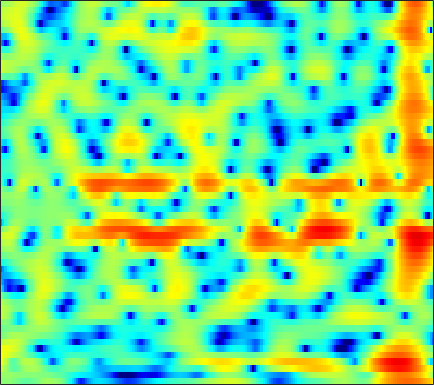

The data file committed next to this chart (first rows):
0.19631, 0.34845, 0.44905, 0.44066, 0.36605, 0.17633, -0.092025, -0.33547, -0.68642, -1.0263, -1.2985, -1.4412, -1.4874, -1.3606, -1.1618, -0.7926, -0.36201, -0.027071, 0.39813, 0.7695, 1.0492, 1.1989, 1.3022, 1.2868
0.8065, 0.8729, 0.9037, 0.8806, 0.8357, 0.7514, 0.6521, 0.5734, 0.4704, 0.3798, 0.305, 0.261, 0.2191, 0.1939, 0.1844, 0.1769, 0.1693, 0.1585, 0.1291, 0.07264, -0.01295, -0.095, -0.2374, -0.4215
3.452, 2.627, 1.417, 0.1656, -0.6895, -1.494, -1.716, -1.503, -0.8981, -0.1715, 0.504, 0.9239, 1.336, 1.575, 1.639, 1.574, 1.351, 1.081, 0.5885, -0.04, -0.7643, -1.332, -2.042, -2.593
5.42, 4.265, 2.516, 0.6244, -0.6985, -1.818, -1.756, -1.12, -0.03242, 0.9404, 1.663, 2.024, 2.271, 2.264, 2.105, 1.704, 1.088, 0.4742, -0.5616, -1.901, -3.64, -5.278, -8.044, -11.37
5.21, 4.809, 4.262, 3.724, 3.342, 2.867, 2.431, 2.118, 1.689, 1.214, 0.6638, 0.1869, -0.5494, -1.406, -2.111, -3.09, -4.069, -4.751, -5.526, -6.107, -6.481, -6.625, -6.667, -6.545
4.653, 4.633, 4.548, 4.397, 4.233, 3.938, 3.546, 3.177, 2.57, 1.805, 0.8532, -0.005547, -1.398, -3.17, -4.838, -7.756, -12.07, -17.39, -40.65, -17.4, -12.21, -9.978, -7.974, -6.621
1.952, 2.387, 2.827, 3.115, 3.235, 3.272, 3.179, 3.027, 2.717, 2.28, 1.704, 1.185, 0.378, -0.5449, -1.29, -2.295, -3.197, -3.736, -4.199, -4.323, -4.186, -3.989, -3.707, -3.503
-1.034, -0.3082, 0.4386, 0.9729, 1.256, 1.505, 1.635, 1.671, 1.649, 1.564, 1.423, 1.289, 1.088, 0.8683, 0.6973, 0.4626, 0.2286, 0.06053, -0.1464, -0.3304, -0.4988, -0.6312, -0.8457, -1.133
-1.466, -0.9933, -0.5686, -0.3474, -0.2921, -0.3214, -0.418, -0.498, -0.5478, -0.4817, -0.2821, -0.06762, 0.2689, 0.606, 0.8353, 1.083, 1.251, 1.328, 1.364, 1.316, 1.181, 1.024, 0.7503, 0.4103
0.4304, 0.4499, 0.2096, -0.3731, -1.054, -2.325, -4.04, -5.524, -7.171, -7.092, -5.26, -3.623, -1.697, -0.1848, 0.6977, 1.59, 2.198, 2.493, 2.695, 2.683, 2.486, 2.234, 1.791, 1.251
2.551, 2.326, 1.789, 0.9485, 0.08445, -1.417, -3.32, -4.954, -6.89, -6.902, -4.891, -3.112, -1.07, 0.5108, 1.419, 2.323, 2.909, 3.145, 3.202, 2.981, 2.5, 1.959, 0.9947, -0.2493
2.729, 2.424, 1.936, 1.374, 0.9202, 0.3142, -0.2212, -0.5289, -0.7486, -0.6813, -0.3335, 0.0436, 0.6279, 1.229, 1.647, 2.083, 2.34, 2.389, 2.239, 1.84, 1.15, 0.4023, -0.9607, -2.768
2.218, 1.707, 1.022, 0.388, -0.03344, -0.5152, -0.8794, -1.03, -1.027, -0.8204, -0.4396, -0.06056, 0.5339, 1.162, 1.607, 2.099, 2.428, 2.556, 2.544, 2.278, 1.723, 1.123, 0.05852, -1.325
0.105, -0.9395, -2.276, -3.442, -4.147, -4.863, -5.368, -5.618, -5.687, -5.33, -4.384, -3.357, -1.772, -0.224, 0.8065, 1.968, 2.866, 3.36, 3.768, 3.87, 3.697, 3.416, 2.825, 1.946
-5.552, -8.097, -12.23, -16.01, -16.24, -14.53, -13.63, -14.16, -17.3, -28.88, -18.28, -11.71, -6.549, -3.122, -1.224, 0.7251, 2.187, 3, 3.749, 4.181, 4.343, 4.286, 4.013, 3.539
-8.103, -9.923, -12.35, -14.01, -13.95, -12.8, -11.64, -10.96, -10.14, -9.126, -7.679, -6.22, -4.058, -2.055, -0.7161, 0.8157, 2.016, 2.704, 3.378, 3.808, 3.998, 3.974, 3.759, 3.395
-9.493, -9.224, -8.73, -8.21, -7.713, -6.911, -6.091, -5.447, -4.496, -3.561, -2.56, -1.752, -0.6929, 0.3083, 1.013, 1.878, 2.563, 2.963, 3.348, 3.537, 3.509, 3.386, 3.051, 2.514
-12.43, -9.888, -7.574, -5.9, -4.937, -3.877, -2.929, -2.283, -1.484, -0.7749, -0.06845, 0.4501, 1.076, 1.666, 2.077, 2.533, 2.882, 3.075, 3.221, 3.181, 2.948, 2.683, 2.145, 1.348
-5.297, -4.639, -3.718, -2.817, -2.19, -1.491, -0.8936, -0.4938, -0.06267, 0.3533, 0.7491, 1.007, 1.353, 1.721, 1.982, 2.271, 2.524, 2.659, 2.719, 2.653, 2.442, 2.107, 1.468, 0.5956
-1.39, -1.053, -0.5874, -0.2233, -0.0004597, 0.2282, 0.3, 0.2722, 0.1456, 0.02772, -0.111, -0.1794, -0.09503, 0.1105, 0.3424, 0.7625, 1.224, 1.525, 1.819, 2.02, 2.059, 1.905, 1.536, 0.9606
0.2104, 0.7324, 1.23, 1.464, 1.438, 1.192, 0.6606, 0.05427, -0.9725, -2.334, -3.822, -4.725, -5.323, -4.938, -4.156, -2.802, -1.534, -0.6902, 0.307, 1.02, 1.444, 1.701, 1.811, 1.671
1.445, 2.045, 2.482, 2.64, 2.528, 1.969, 1.035, -0.008896, -1.995, -4.963, -9.257, -14.64, -27.13, -15.29, -11.05, -7.574, -5.204, -3.681, -1.888, -0.5576, 0.2761, 0.7789, 1.071, 1.057
2.523, 2.974, 3.436, 3.681, 3.72, 3.42, 2.724, 1.889, 0.4129, -1.477, -3.949, -5.765, -8.381, -11.3, -13.38, -13.7, -9.716, -6.518, -3.428, -1.457, -0.1485, 0.1194, -0.1673, -1.087
-1.31, -0.2846, 1.126, 2.2, 2.714, 3.148, 3.113, 2.849, 2.202, 1.143, -0.1359, -1.333, -3.224, -5.226, -6.731, -6.966, -5.447, -3.738, -1.796, -0.4354, 0.3294, 0.4412, 0.04898, -1.124
-9.991, -6.415, -3.407, -1.388, -0.3897, 0.5399, 1.059, 1.243, 1.194, 0.9326, 0.5264, 0.0994, -0.3943, -0.8429, -1.079, -1.137, -0.9642, -0.6603, -0.2786, 0.1748, 0.3554, 0.4839, 0.4909, 0.3087
-4.883, -4.079, -2.889, -1.87, -1.17, -0.5002, -0.009993, 0.2309, 0.4022, 0.4687, 0.3875, 0.3132, 0.1627, 0.0298, -0.01132, -0.07515, -0.02217, 0.0355, 0.1521, 0.2919, 0.4035, 0.4888, 0.5454, 0.6039
-1.876, -1.639, -1.247, -0.8373, -0.5501, -0.1946, 0.06814, 0.199, 0.3267, 0.3475, 0.311, 0.2636, 0.1389, 0.02702, -0.04986, -0.101, -0.106, -0.08749, 0.02316, 0.1048, 0.2815, 0.3489, 0.4377, 0.5166
-0.2177, -0.1265, -0.01585, 0.1696, 0.2806, 0.458, 0.6007, 0.6769, 0.6951, 0.6016, 0.433, 0.2067, -0.1096, -0.473, -0.7381, -0.9434, -1.016, -0.9186, -0.6924, -0.3524, -0.04457, 0.1729, 0.4084, 0.5076
0.6679, 0.6294, 0.5729, 0.6031, 0.6989, 0.8935, 1.151, 1.348, 1.472, 1.41, 1.05, 0.551, -0.388, -1.693, -2.766, -4.014, -4.283, -3.664, -2.439, -1.109, -0.1992, 0.334, 0.7903, 0.9415
0.3227, -0.2262, -1.084, -1.88, -1.818, -0.9524, 0.4005, 1.373, 2.329, 2.822, 2.707, 2.275, 0.9067, -1.363, -4.218, -10.93, -14.54, -7.708, -2.966, -0.4666, 0.9002, 1.395, 1.466, 1.174
-1.838, -3.101, -6.21, -13.31, -19.32, -7.996, -2.714, -0.357, 1.687, 2.858, 3.427, 3.47, 3.151, 2.438, 1.836, 1.109, 0.8575, 0.9994, 1.427, 1.791, 1.781, 1.41, 0.2816, -1.79
-2.929, -3.19, -3.658, -3.919, -3.707, -2.857, -1.593, -0.6086, 0.5837, 1.449, 2.054, 2.287, 2.472, 2.413, 2.338, 2.149, 1.984, 1.837, 1.629, 1.321, 0.8064, 0.2651, -0.717, -2.099
-3.201, -3.028, -2.832, -2.494, -2.199, -1.643, -1.002, -0.5326, 0.09429, 0.615, 1.024, 1.237, 1.395, 1.432, 1.388, 1.26, 1.074, 0.9065, 0.6694, 0.4076, 0.09934, -0.1096, -0.421, -0.6595
-3.678, -3.488, -3.128, -2.651, -2.233, -1.612, -0.9589, -0.4904, 0.04289, 0.4949, 0.7764, 0.9232, 0.9263, 0.8573, 0.6762, 0.4002, 0.03601, -0.2164, -0.5256, -0.7397, -0.7826, -0.7249, -0.5488, -0.2204
-5.187, -5.345, -5.059, -4.276, -3.394, -2.157, -1.022, -0.2561, 0.5262, 1.058, 1.317, 1.335, 1.175, 0.7451, 0.3136, -0.4612, -1.351, -2.086, -2.974, -3.543, -3.469, -3.013, -1.955, -0.7686
-9.664, -13.2, -15.88, -9.944, -6.471, -3.157, -0.9343, 0.2245, 1.314, 1.89, 2.086, 1.943, 1.485, 0.613, -0.2284, -1.7, -3.601, -5.408, -8.783, -13.81, -15.44, -10.59, -5.454, -2.115
-6.274, -7.141, -7.222, -5.568, -3.762, -1.681, 0.001976, 0.9042, 1.691, 2.007, 1.875, 1.509, 0.5551, -0.7641, -2.096, -4.053, -6.168, -7.54, -9.122, -9.774, -8.943, -7.205, -4.205, -1.558
-2.676, -2.342, -1.797, -1.034, -0.4094, 0.4531, 1.18, 1.609, 1.909, 1.898, 1.465, 0.8583, -0.429, -2.362, -4.359, -8.266, -14.46, -19.97, -13.71, -9, -5.776, -3.946, -1.842, -0.06428
-2.719, -2.063, -1.211, -0.4564, 0.04495, 0.6631, 1.147, 1.41, 1.599, 1.559, 1.262, 0.8048, -0.05004, -1.307, -2.512, -4.331, -6.033, -6.582, -5.913, -4.282, -2.573, -1.403, -0.1249, 0.916
-4.572, -3.738, -2.749, -1.948, -1.406, -0.7883, -0.262, 0.05648, 0.4103, 0.6272, 0.7503, 0.7154, 0.5877, 0.3292, 0.06288, -0.245, -0.4556, -0.5106, -0.3546, 0.003243, 0.4089, 0.7625, 1.1, 1.339
-6.309, -5.504, -4.726, -4.066, -3.624, -3.063, -2.484, -2.018, -1.365, -0.7267, -0.1151, 0.3184, 0.7812, 1.166, 1.406, 1.654, 1.871, 1.978, 2.125, 2.205, 2.201, 2.14, 1.929, 1.534
-6.978, -6.75, -6.66, -6.722, -6.845, -6.804, -6.342, -5.645, -4.39, -2.929, -1.563, -0.5829, 0.5353, 1.486, 2.099, 2.745, 3.232, 3.518, 3.727, 3.764, 3.636, 3.36, 2.808, 1.948
-7.538, -8.118, -9.125, -10.8, -12.69, -16.25, -18.18, -14.94, -10.15, -6.559, -3.878, -2.301, -0.514, 0.8983, 1.786, 2.769, 3.518, 3.958, 4.334, 4.502, 4.423, 4.194, 3.611, 2.698
-9.338, -10.14, -11.23, -12.46, -13.52, -15.05, -15.18, -13.68, -10.8, -8.063, -5.744, -4.284, -2.524, -0.9898, 0.01492, 1.218, 2.218, 2.805, 3.437, 3.834, 3.98, 3.966, 3.716, 3.216
-14.85, -15.58, -14.32, -12.65, -11.65, -10.8, -10.09, -9.57, -8.843, -8.1, -7.23, -6.437, -5.161, -3.599, -2.417, -0.9029, 0.4354, 1.264, 2.163, 2.803, 3.234, 3.408, 3.512, 3.453
-13.13, -13.81, -11.38, -9.065, -7.97, -7.081, -6.834, -6.992, -7.724, -9.21, -11.4, -12.66, -11.2, -7.559, -5.061, -2.506, -0.6134, 0.4668, 1.495, 2.23, 2.739, 2.984, 3.233, 3.422
-0.7475, -1.238, -1.542, -1.599, -1.6, -1.733, -2.14, -2.705, -3.937, -5.842, -8.412, -10.11, -9.081, -5.834, -3.664, -1.554, -0.1536, 0.5443, 1.068, 1.267, 1.279, 1.329, 1.457, 1.775
3.267, 2.889, 2.467, 2.128, 1.909, 1.581, 1.204, 0.8537, 0.3136, -0.2688, -0.7336, -0.8982, -0.8517, -0.557, -0.264, 0.01928, -0.000635, -0.2864, -1.066, -2.446, -4.345, -5.743, -6.338, -4.909
3.038, 2.776, 2.49, 2.294, 2.195, 2.073, 1.98, 1.901, 1.788, 1.661, 1.521, 1.447, 1.301, 1.092, 0.8802, 0.4462, -0.2721, -1.076, -2.58, -4.869, -8.33, -11.99, -14.67, -10.2
0.7719, 0.5618, 0.4709, 0.5601, 0.7129, 1.025, 1.375, 1.639, 1.938, 2.164, 2.267, 2.281, 2.191, 1.974, 1.695, 1.188, 0.5057, -0.1186, -1.151, -2.314, -3.435, -4.083, -4.556, -4.471
-3.548, -3.886, -3.93, -3.369, -2.586, -1.304, -0.04884, 0.7833, 1.691, 2.351, 2.784, 2.932, 2.976, 2.84, 2.627, 2.2, 1.654, 1.185, 0.5024, -0.1783, -0.8241, -1.274, -1.746, -2.111
-9.85, -12.01, -16.48, -12.86, -8.287, -4.024, -1.142, 0.4108, 1.92, 2.914, 3.513, 3.738, 3.775, 3.56, 3.285, 2.79, 2.195, 1.697, 1.071, 0.4747, -0.1066, -0.5485, -1.117, -1.707
-8.239, -8.251, -8.109, -6.415, -4.306, -1.485, 0.7708, 2.077, 3.329, 4.096, 4.427, 4.457, 4.163, 3.563, 2.941, 1.969, 0.9242, 0.1949, -0.6411, -1.261, -1.671, -1.868, -2.222, -2.737
-1.939, -1.358, -0.4627, 0.5294, 1.35, 2.411, 3.368, 3.944, 4.461, 4.655, 4.482, 4.088, 3.223, 1.931, 0.6542, -1.514, -4.14, -6.134, -8.056, -8.151, -7.112, -6.309, -5.579, -5.283
1.435, 1.816, 2.335, 2.89, 3.276, 3.738, 4.091, 4.244, 4.267, 4.033, 3.501, 2.843, 1.606, -0.126, -1.83, -4.812, -8.998, -13.47, -20.44, -16.57, -12.73, -11.14, -9.744, -8.869
2.441, 2.716, 3.059, 3.385, 3.605, 3.851, 3.986, 4, 3.863, 3.51, 2.906, 2.283, 1.164, -0.2952, -1.65, -3.721, -6.021, -7.727, -9.739, -11.24, -12.32, -12.98, -13.49, -13.26
2.197, 2.411, 2.728, 3.017, 3.235, 3.483, 3.664, 3.737, 3.713, 3.521, 3.112, 2.668, 1.88, 0.8279, -0.1029, -1.571, -3.26, -4.725, -6.891, -9.47, -12.82, -16.23, -24.47, -26.2
0.75, 0.9159, 1.184, 1.538, 1.846, 2.305, 2.783, 3.1, 3.428, 3.606, 3.597, 3.438, 3.028, 2.397, 1.788, 0.7771, -0.4647, -1.546, -3.253, -5.222, -7.447, -9.259, -11.31, -12.16
